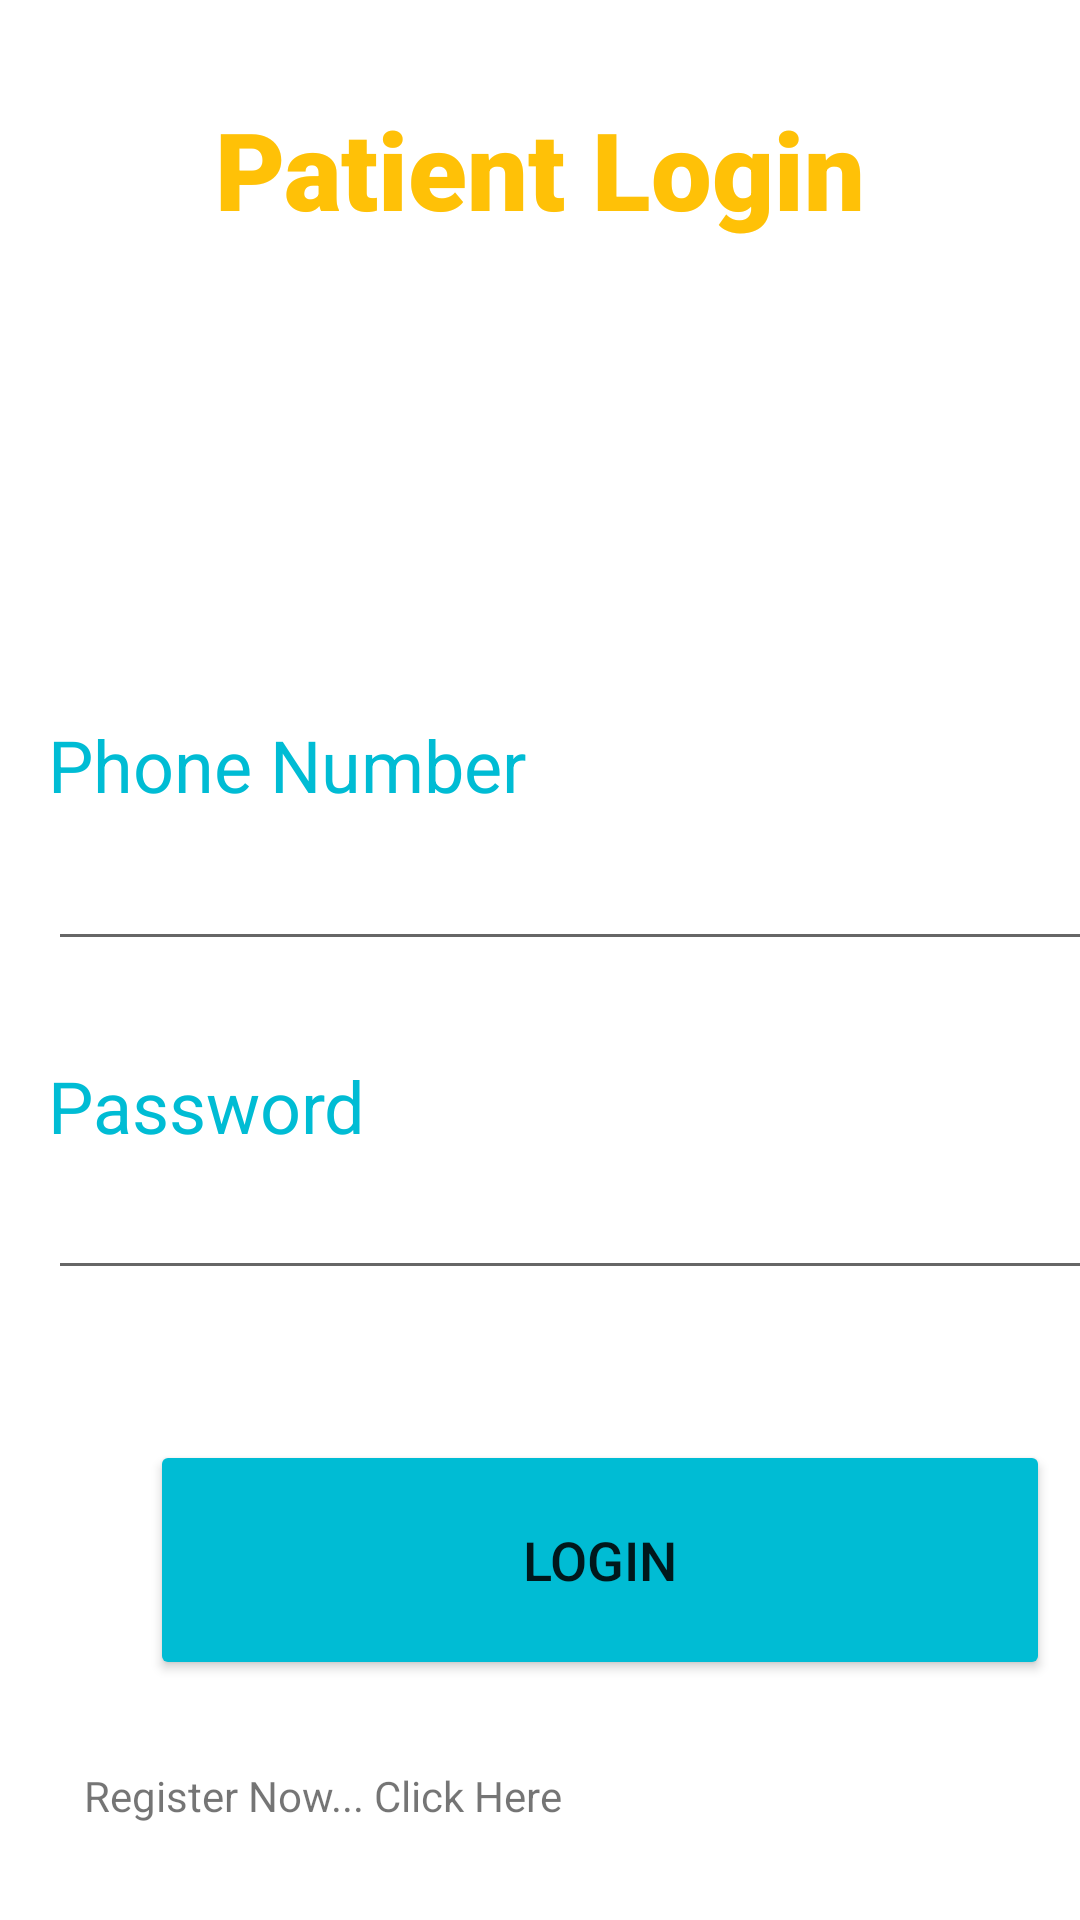

Android layout source for this screen:
<!-- AndroidManifest.xml: application theme Theme.IOTHealth -->
<!-- res/layout/activity_patient_login.xml -->
<?xml version="1.0" encoding="utf-8"?>
<androidx.constraintlayout.widget.ConstraintLayout xmlns:android="http://schemas.android.com/apk/res/android"
    xmlns:app="http://schemas.android.com/apk/res-auto"
    xmlns:tools="http://schemas.android.com/tools"
    android:layout_width="match_parent"
    android:layout_height="match_parent"
    tools:context=".PatientLogin">

    <Button
        android:id="@+id/btnPatientLogin"
        android:layout_width="300dp"
        android:layout_height="80dp"
        android:layout_marginStart="50dp"
        android:layout_marginBottom="80dp"
        android:text="@string/patient_login"
        android:textSize="18sp"
        app:backgroundTint="#00BCD4"
        app:layout_constraintBottom_toBottomOf="parent"
        app:layout_constraintStart_toStartOf="parent" />

    <EditText
        android:id="@+id/editPatientLoginPassword"
        android:layout_width="350dp"
        android:layout_height="wrap_content"
        android:layout_marginStart="16dp"
        android:layout_marginBottom="50dp"
        android:ems="10"
        android:inputType="textPassword"
        app:layout_constraintBottom_toTopOf="@+id/btnPatientLogin"
        app:layout_constraintStart_toStartOf="parent" />

    <TextView
        android:id="@+id/textView5"
        android:layout_width="wrap_content"
        android:layout_height="wrap_content"
        android:layout_marginBottom="4dp"
        android:text="@string/patient_Password"
        android:textColor="#00BCD4"
        android:textSize="24sp"
        app:layout_constraintBottom_toTopOf="@+id/editPatientLoginPassword"
        app:layout_constraintEnd_toEndOf="@+id/editPatientLoginPassword"
        app:layout_constraintHorizontal_bias="0.0"
        app:layout_constraintStart_toStartOf="@+id/editPatientLoginPassword" />

    <EditText
        android:id="@+id/editPatientLoginEmail"
        android:layout_width="0dp"
        android:layout_height="wrap_content"
        android:layout_marginBottom="32dp"
        android:ems="10"
        android:inputType="textPersonName"
        app:layout_constraintBottom_toTopOf="@+id/textView5"
        app:layout_constraintEnd_toEndOf="@+id/editPatientLoginPassword"
        app:layout_constraintStart_toStartOf="@+id/editPatientLoginPassword" />

    <TextView
        android:id="@+id/textView6"
        android:layout_width="wrap_content"
        android:layout_height="wrap_content"
        android:layout_marginBottom="8dp"
        android:text="Phone Number"
        android:textColor="#00BCD4"
        android:textSize="24sp"
        app:layout_constraintBottom_toTopOf="@+id/editPatientLoginEmail"
        app:layout_constraintEnd_toEndOf="@+id/editPatientLoginEmail"
        app:layout_constraintHorizontal_bias="0.0"
        app:layout_constraintStart_toStartOf="@+id/editPatientLoginEmail" />

    <TextView
        android:id="@+id/textView7"
        android:layout_width="0dp"
        android:layout_height="wrap_content"
        android:layout_marginTop="32dp"
        android:fontFamily="sans-serif-black"
        android:text="@string/patient_log"
        android:textAlignment="center"
        android:textColor="#FFC107"
        android:textSize="36sp"
        app:layout_constraintEnd_toEndOf="parent"
        app:layout_constraintStart_toStartOf="parent"
        app:layout_constraintTop_toTopOf="parent" />

    <TextView
        android:id="@+id/textRegPatient"
        android:layout_width="wrap_content"
        android:layout_height="wrap_content"
        android:layout_marginStart="28dp"
        android:layout_marginBottom="32dp"
        android:text="Register Now... Click Here"
        app:layout_constraintBottom_toBottomOf="parent"
        app:layout_constraintStart_toStartOf="parent" />

</androidx.constraintlayout.widget.ConstraintLayout>
<!-- resources referenced by this layout -->
<resources>
  <string name="patient_Password">Password</string>
  <string name="patient_log">Patient Login</string>
  <string name="patient_login">Login</string>
  <style name="Theme.IOTHealth" parent="Theme.MaterialComponents.DayNight.DarkActionBar">
          
          <item name="colorPrimary">@color/purple_500</item>
          <item name="colorPrimaryVariant">@color/purple_700</item>
          <item name="colorOnPrimary">@color/white</item>
          
          <item name="colorSecondary">@color/teal_200</item>
          <item name="colorSecondaryVariant">@color/teal_700</item>
          <item name="colorOnSecondary">@color/black</item>
          
          <item name="android:statusBarColor" tools:targetApi="l">?attr/colorPrimaryVariant</item>
          
      </style>
  <!-- not gathered from this repository: default colours our renderer supplied (Android Studio template values) -->
  <color name="purple_500">#FF6200EE</color>
  <color name="purple_700">#FF3700B3</color>
  <color name="teal_200">#FF03DAC5</color>
  <color name="teal_700">#FF018786</color>
  <color name="black">#FF000000</color>
  <color name="white">#FFFFFFFF</color>
</resources>
